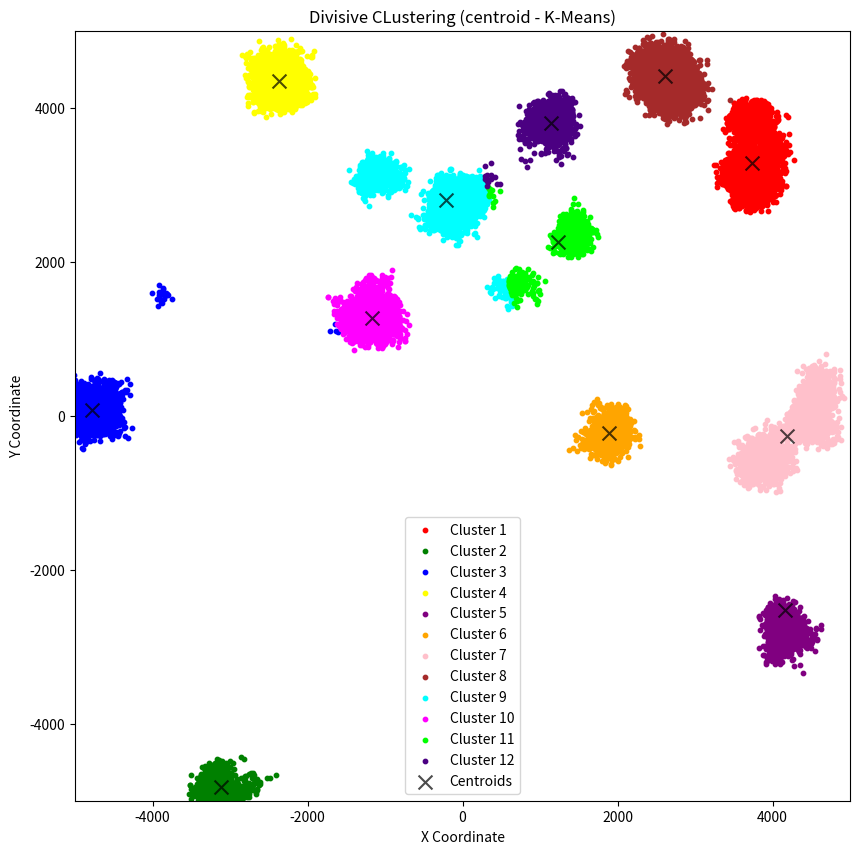

Write the Python code that produced this figure.
from matplotlib import pyplot as plt
import numpy

# !FUNCTIONS!

def generate_start_points(num_points, lower_interval_bound, upper_interval_bound):
    points_set = set() #use set so we have unique points

    while len(points_set) < num_points: #untill points_set is not full - based on num_points
        #generate random point (x,y)
        x = numpy.random.randint(lower_interval_bound, upper_interval_bound + 1)
        y = numpy.random.randint(lower_interval_bound, upper_interval_bound + 1)

        points_set.add((x, y)) #add x and y as a tuple into the set

    return numpy.array(list(points_set)) # convert set to numpy array and return
def generate_additional_points(default_points, num_additional_points, lower_interval_bound, upper_interval_bound, close_to_edge_penalty):
    points = default_points.copy() #copy numpy array and work with its copy

    for _ in range(num_additional_points):
        # choose random point from existing points
        random_index = numpy.random.randint(len(points)) 
        random_point = points[random_index]
        x, y = random_point

        # edit offset interval if too close to edge
        offset_interval = 100
        if  x < lower_interval_bound + 100 or x > upper_interval_bound-100 or y < lower_interval_bound + 100 or y > upper_interval_bound-100:
            offset_interval -= close_to_edge_penalty

        # generate offset
        X_offset = numpy.random.randint(-offset_interval, offset_interval)
        Y_offset = numpy.random.randint(-offset_interval, offset_interval)

        # set new point
        new_x = x+X_offset
        new_y = y+Y_offset

        points = numpy.append(points, numpy.array([[new_x, new_y]]), axis = 0) # append new point to the points
    return points

def visualise_clusters(clusters, medoids):
    # colors to choose from
    colors = ["red", "green", "blue", "yellow", "purple", "orange", "pink", "brown", "cyan", "magenta", "lime", "indigo", "violet", "gold", "silver", "turquoise", "maroon", "navy", "coral", "teal"]
    plt.figure(figsize=(10, 10))

    # for each cluster, show one point on matplotlib
    for i in range(len(clusters)):
        cluster = clusters[i]
        if len(cluster) > 0:
            cluster_points = numpy.array(cluster)
            plt.scatter(cluster_points[:, 0], cluster_points[:, 1], c=colors[i % len(colors)], s=10, label='Cluster {}'.format(i+1))

    # plot centroids with larger size and different color
    medoids = numpy.array(medoids)
    plt.scatter(medoids[:, 0], medoids[:, 1], c='black', s=100, marker='x', label='Centroids', alpha=0.7)

    # aditional matplotlib settings
    plt.xlim(-5000, 5000)
    plt.ylim(-5000, 5000)
    plt.title("Divisive CLustering (centroid - K-Means)")
    plt.xlabel("X Coordinate")
    plt.ylabel("Y Coordinate")
    plt.legend()
    plt.grid(False)
    plt.show()

def euclidean_distance(point, other_point):
    # calculate euclidian distance based on formula 
    return numpy.sqrt(numpy.sum(((other_point - point) ** 2)))

def evaluate_cluster_average_mean(clusters, centroids, k, print_logs):
    ## if print_logs is False -> this function is used for calculation during divisive clustering
    ## else if print_logs is True -> this function is used in the end of code to evaluare average mean

    succesful_clusters = 0

    # calculate the sum of distances between each point in the cluster and the centroid of that cluster
    for i, cluster in enumerate(clusters):
        if len(cluster) > 0:
            # Sum up the distances from each point in the cluster to its centroid
            total_distance = sum(euclidean_distance(point, centroids[i]) for point in cluster)
            avg_distance = total_distance / len(cluster)
            if avg_distance <= 500:
                succesful_clusters += 1
            if print_logs:
                print(f"Average distance for cluster {i + 1}: {avg_distance:.2f}")
        else: 
            if print_logs:
                print(f"Cluster {i+1} was left empty")

    if print_logs:
        print(f"Number of cluster with average distance from centroid smaller than 500 is {succesful_clusters} from {k} possible")

    return succesful_clusters, k

def k_means(points, k, lower_interval_bound, upper_interval_bound):
    # choose k random centroids
    centroids = points[numpy.random.choice(points.shape[0], k, replace=False)]

    #asign points to the nearest centroid
    i = 1
    
    current_avg = 0
    previous_avg = 0

    no_update_count = 0
    average_distances = 0
    average_distances_count = 0
    while True:
        print(f"Iteration no.: {i}")
        i -=- 1

        clusters = [[] for _ in range(k)] #define k clusters
        distances_to_points = []
        max_distances = [0] * k

        # put each point to cluster
        for point in points:
            all_distances = [euclidean_distance(point, centroid) for centroid in centroids]

            average_distances += sum(all_distances)
            average_distances_count += len(all_distances)

            closest_centroid = numpy.argmin(all_distances)
            distances_to_points.append(all_distances[closest_centroid]) 
            clusters[closest_centroid].append(point)

            # Update max distance for this centroid
            max_distances[closest_centroid] = max(max_distances[closest_centroid], all_distances[closest_centroid])

        #recalculate centroids
        new_centroids = []
        for cluster in clusters:
            if len(cluster) > 0:  # Only calculate the mean for non-empty clusters
                new_centroids.append(numpy.mean(cluster, axis=0))
            else:
                # print("bububu")
                new_centroids.append([numpy.random.randint(lower_interval_bound, upper_interval_bound), numpy.random.randint(lower_interval_bound, upper_interval_bound)])

        if abs(previous_avg - current_avg) < 1: 
            no_update_count += 1
        else:
            no_update_count = 0  # Reset if assignments changed


        # Stop if there's no update for 3 iterations
        if no_update_count >= 3:
            break

        # Update centroids for the next iteration
        centroids = new_centroids
        previous_avg = current_avg

    return clusters, centroids
####

def divisive_clustering(points, lower_interval_bound, upper_interval_bound):

    clusters = [points] # all points are one cluster at first
    centroids = [numpy.mean(points, axis=0)]

    while True:
        # Evaluate the current clusters
        successful_clusters, total_clusters = evaluate_cluster_average_mean(clusters, centroids, len(clusters), False)
        
        # if each clusters average mean is less than 500, stop the clustering 
        if successful_clusters == total_clusters:
            print("All clusters have average less than 500.")
            break

        # find the biggest cluster by average distance to its centroid
        max_distance_cluster_index = -1
        max_distance_avg = -1
        for i, cluster in enumerate(clusters):
            if len(cluster) > 0:
                centroid = centroids[i]
                avg_distance = sum(euclidean_distance(point, centroid) for point in cluster) / len(cluster)
                if avg_distance > max_distance_avg:
                    max_distance_avg = avg_distance
                    max_distance_cluster_index = i

        # split the largest cluster if its average distance is above the threshold
        if max_distance_avg > 500:
            largest_cluster = clusters.pop(max_distance_cluster_index)
            centroids.pop(max_distance_cluster_index)  # Remove the centroid of the largest cluster

            # split the biggest cluster with k_means with centroid
            sub_clusters, sub_medoids = k_means(numpy.array(largest_cluster), 2, lower_interval_bound, upper_interval_bound)

            # add the split clusters back to the main list of clusters
            clusters.extend(sub_clusters)
            centroids.extend(sub_medoids)
        else:
            break  # stop if all clusters are below the threshold




    return clusters, centroids
 

# !START HERE!

# important variables
num_points = 20
lower_interval_bound = -5000
upper_interval_bound = 5000

num_additional_points = 40000
close_to_edge_penalty = 10

# inicialize first points
points = generate_start_points(num_points, lower_interval_bound, upper_interval_bound) 
# find additional points
additional_points = generate_additional_points(points, num_additional_points, lower_interval_bound, upper_interval_bound, close_to_edge_penalty) 

# start divisive clustering
clusters, centroids = divisive_clustering(additional_points, lower_interval_bound, upper_interval_bound)
# print the average mean 
evaluate_cluster_average_mean(clusters, centroids, len(centroids), True)
print("buliding visualisation...")
# visualise clustering
visualise_clusters(clusters, centroids)
